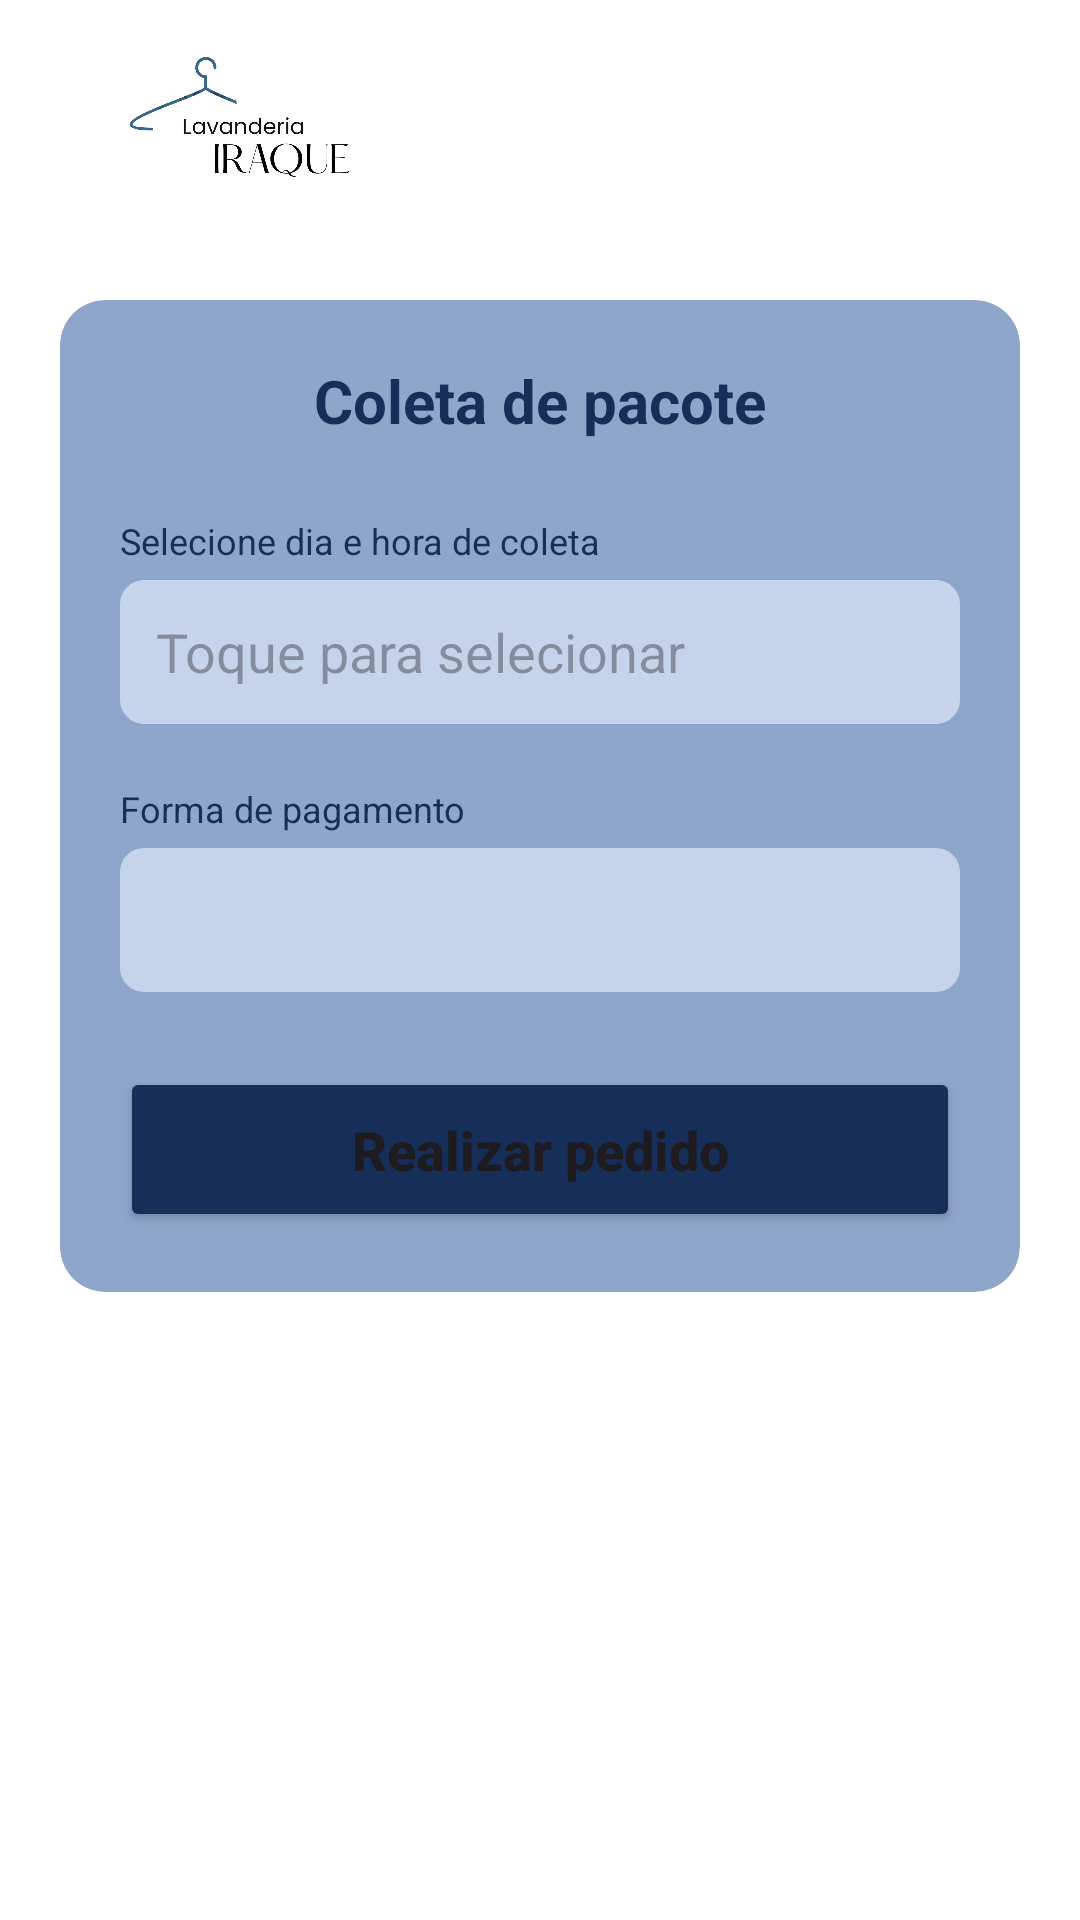

Android layout source for this screen:
<!-- AndroidManifest.xml: application theme Theme.Lavanderiairaque -->
<!-- res/layout/activity_coleta_pacote.xml -->
<?xml version="1.0" encoding="utf-8"?>
<androidx.coordinatorlayout.widget.CoordinatorLayout
    xmlns:android="http://schemas.android.com/apk/res/android"
    xmlns:app="http://schemas.android.com/apk/res-auto"
    android:layout_width="match_parent"
    android:layout_height="match_parent"
    android:background="#FFFFFF">

    <ScrollView
        android:layout_width="match_parent"
        android:layout_height="match_parent"
        android:fillViewport="true">

        <LinearLayout
            android:layout_width="match_parent"
            android:layout_height="wrap_content"
            android:orientation="vertical">

            <RelativeLayout
                android:layout_width="match_parent"
                android:layout_height="80dp"
                android:paddingHorizontal="20dp">
                <ImageView
                    android:layout_width="120dp"
                    android:layout_height="wrap_content"
                    android:layout_centerVertical="true"
                    android:src="@drawable/logoo" />
                <ImageView
                    android:id="@+id/btnMenu"
                    android:layout_width="32dp"
                    android:layout_height="32dp"
                    android:layout_alignParentEnd="true"
                    android:layout_centerVertical="true"
                    android:src="@drawable/hamburger" />
            </RelativeLayout>

            <androidx.cardview.widget.CardView
                android:layout_width="match_parent"
                android:layout_height="wrap_content"
                android:layout_margin="20dp"
                app:cardBackgroundColor="#8FA6CB"
                app:cardCornerRadius="15dp"
                app:cardElevation="0dp">

                <LinearLayout
                    android:layout_width="match_parent"
                    android:layout_height="wrap_content"
                    android:orientation="vertical"
                    android:padding="20dp">

                    <TextView
                        android:layout_width="wrap_content"
                        android:layout_height="wrap_content"
                        android:text="Coleta de pacote"
                        android:textColor="#162E58"
                        android:textSize="20sp"
                        android:textStyle="bold"
                        android:layout_gravity="center"
                        android:layout_marginBottom="25dp" />

                    <TextView
                        android:layout_width="wrap_content"
                        android:layout_height="wrap_content"
                        android:text="Selecione dia e hora de coleta"
                        android:textColor="#162E58"
                        android:textSize="12sp"
                        android:layout_marginBottom="5dp" />

                    <EditText
                        android:id="@+id/et_data_hora"
                        android:layout_width="match_parent"
                        android:layout_height="48dp"
                        android:background="@drawable/bg_input_form"
                        android:focusable="false" android:clickable="true"   android:hint="Toque para selecionar"
                        android:paddingHorizontal="12dp"
                        android:textColor="#162E58"
                        android:layout_marginBottom="20dp" />

                    <TextView
                        android:layout_width="wrap_content"
                        android:layout_height="wrap_content"
                        android:text="Forma de pagamento"
                        android:textColor="#162E58"
                        android:textSize="12sp"
                        android:layout_marginBottom="5dp" />

                    <Spinner
                        android:id="@+id/spinner_pagamento"
                        android:layout_width="match_parent"
                        android:layout_height="48dp"
                        android:background="@drawable/bg_input_form"
                        android:paddingHorizontal="12dp"
                        android:gravity="center_vertical"
                        android:spinnerMode="dropdown"
                        android:layout_marginBottom="25dp" />
                    <Button
                        android:id="@+id/btn_realizar_pedido1"
                        android:layout_width="match_parent"
                        android:layout_height="55dp"
                        android:text="Realizar pedido"
                        android:textAllCaps="false"
                        android:textSize="18sp"
                        android:textStyle="bold"
                        android:backgroundTint="#162E58"
                        app:cornerRadius="10dp" />
                </LinearLayout>
            </androidx.cardview.widget.CardView>
        </LinearLayout>
    </ScrollView>
</androidx.coordinatorlayout.widget.CoordinatorLayout>
<!-- resources referenced by this layout -->
<resources>
  <!-- drawable bg_input_form (drawable) -->
  <?xml version="1.0" encoding="utf-8"?>
  <shape xmlns:android="http://schemas.android.com/apk/res/android">
      <solid android:color="#C5D3EB" /> <corners android:radius="8dp" />
  </shape>
  <!-- drawable logoo: png bitmap (drawable, 426983 bytes) -->
  <style name="Theme.Lavanderiairaque" parent="Base.Theme.Lavanderiairaque" />
  <style name="Base.Theme.Lavanderiairaque" parent="Theme.Material3.DayNight.NoActionBar">
          
          
      </style>
</resources>
